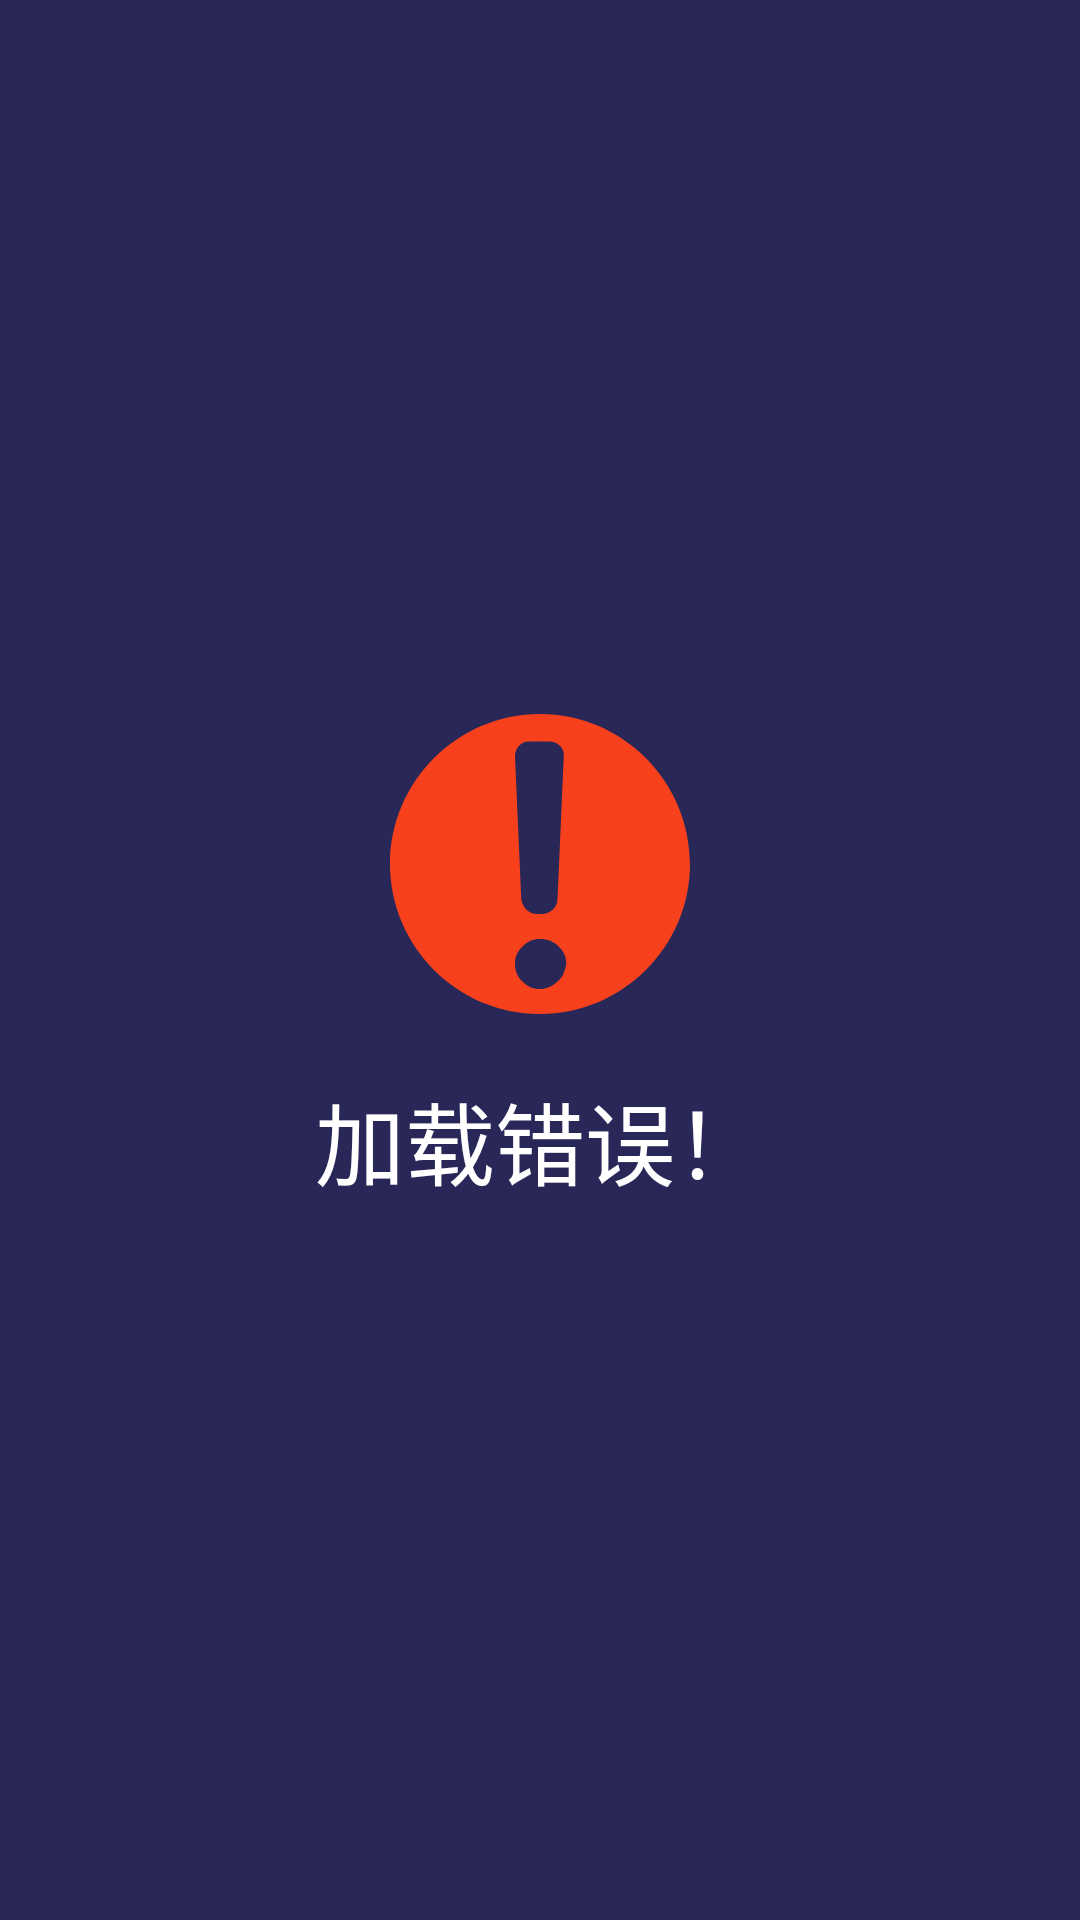

This screen was rendered from an Android layout file. Write that file and the resources it references.
<!-- AndroidManifest.xml: application theme Theme.HuangzhangMusic -->
<!-- res/layout/toast_error.xml -->
<?xml version="1.0" encoding="utf-8"?>
<LinearLayout xmlns:android="http://schemas.android.com/apk/res/android"
    xmlns:app="http://schemas.android.com/apk/res-auto"
    android:layout_width="match_parent"
    android:layout_height="match_parent"
    android:orientation="vertical"
    android:gravity="center"
    >

    <ImageView
        android:layout_width="100dp"
        android:layout_height="100dp"
        android:src="@drawable/svg_error"
        />

    <TextView
        android:layout_marginTop="20dp"
        android:layout_width="wrap_content"
        android:layout_height="wrap_content"
        android:text="加载错误！"
        android:textColor="@color/white"
        android:textSize="30sp"
        />


</LinearLayout>
<!-- resources referenced by this layout -->
<resources>
  <color name="white">#FFFFFFFF</color>
  <!-- drawable svg_error (drawable) -->
  <vector xmlns:android="http://schemas.android.com/apk/res/android"
      android:width="200dp"
      android:height="200dp"
      android:viewportWidth="1024"
      android:viewportHeight="1024">
    <path
        android:pathData="M512,0C230.4,0 0,230.4 0,512s230.4,512 512,512 512,-230.4 512,-512S793.6,0 512,0zM593.1,145.1l-21.3,486.4c0,29.9 -25.6,51.2 -55.5,51.2l-12.8,0c-29.9,0 -51.2,-21.3 -55.5,-51.2L426.7,145.1c0,-29.9 21.3,-51.2 46.9,-51.2l68.3,0C571.7,93.9 597.3,115.2 593.1,145.1zM571.7,913.1C554.7,930.1 533.3,938.7 512,938.7c-25.6,0 -42.7,-8.5 -59.7,-25.6C435.2,896 426.7,878.9 426.7,853.3c0,-25.6 8.5,-42.7 25.6,-59.7C469.3,776.5 486.4,768 512,768c25.6,0 46.9,8.5 64,25.6 17.1,17.1 25.6,34.1 25.6,59.7C597.3,878.9 588.8,900.3 571.7,913.1z"
        android:fillColor="#F7411C"/>
  </vector>
  <style name="Theme.HuangzhangMusic" parent="Theme.MaterialComponents.DayNight.DarkActionBar.Bridge">
          
          <item name="colorPrimary">@color/purple_500</item>
          <item name="colorPrimaryVariant">@color/purple_700</item>
          <item name="colorOnPrimary">@color/purple_background</item>
          
          <item name="colorSecondary">@color/teal_200</item>
          <item name="colorSecondaryVariant">@color/teal_700</item>
          <item name="colorOnSecondary">@color/black</item>
          
          <item name="android:statusBarColor" tools:targetApi="l">?attr/colorPrimaryVariant</item>
          
  
          
          <item name="android:windowSplashScreenAnimatedIcon">@mipmap/mip_logo</item>
          <item name="android:windowSplashScreenIconBackgroundColor">@color/purple_background</item>
          <item name="android:windowBackground">@color/purple_background</item>
          <item name="android:windowSplashScreenAnimationDuration">5000</item>
      </style>
  <color name="purple_500">#FF6200EE</color>
  <color name="purple_700">#FF3700B3</color>
  <color name="purple_background">#292757</color>
  <color name="teal_200">#FF03DAC5</color>
  <color name="teal_700">#FF018786</color>
  <color name="black">#FF000000</color>
</resources>
